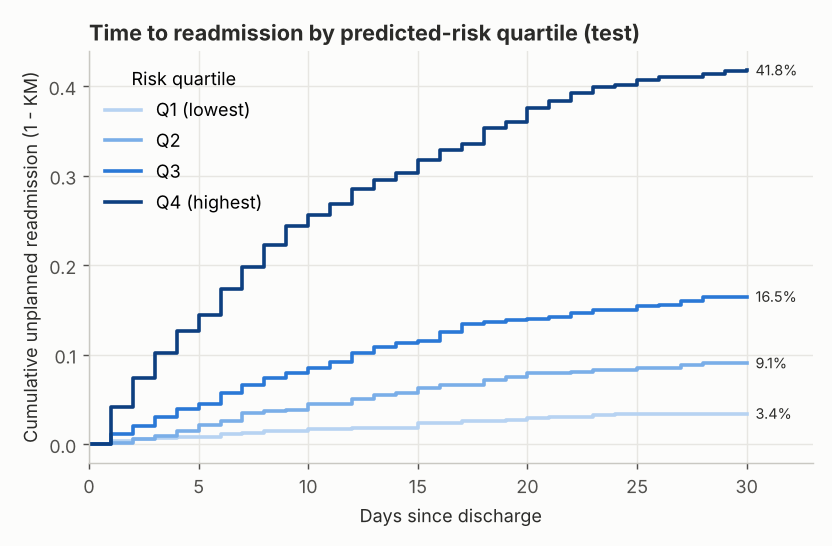

Data behind this chart, as committed beside it:
day, at_risk, events, survival, cumulative_incidence, quartile
0, 728, 0, 1.0, 0.0, Q1 (lowest)
1, 728, 3, 0.9959, 0.004121, Q1 (lowest)
2, 725, 1, 0.9945, 0.005495, Q1 (lowest)
3, 724, 1, 0.9931, 0.006868, Q1 (lowest)
4, 723, 1, 0.9918, 0.008242, Q1 (lowest)
5, 722, 0, 0.9918, 0.008242, Q1 (lowest)
6, 722, 2, 0.989, 0.01099, Q1 (lowest)
7, 720, 1, 0.9876, 0.01236, Q1 (lowest)
8, 719, 2, 0.9849, 0.01511, Q1 (lowest)
9, 717, 0, 0.9849, 0.01511, Q1 (lowest)
10, 717, 1, 0.9835, 0.01648, Q1 (lowest)
11, 716, 0, 0.9835, 0.01648, Q1 (lowest)
12, 716, 1, 0.9821, 0.01786, Q1 (lowest)
13, 715, 0, 0.9821, 0.01786, Q1 (lowest)
14, 715, 0, 0.9821, 0.01786, Q1 (lowest)
15, 715, 4, 0.9766, 0.02335, Q1 (lowest)
16, 711, 0, 0.9766, 0.02335, Q1 (lowest)
17, 711, 2, 0.9739, 0.0261, Q1 (lowest)
18, 709, 0, 0.9739, 0.0261, Q1 (lowest)
19, 709, 1, 0.9725, 0.02747, Q1 (lowest)
20, 708, 1, 0.9712, 0.02885, Q1 (lowest)
21, 707, 1, 0.9698, 0.03022, Q1 (lowest)
22, 706, 0, 0.9698, 0.03022, Q1 (lowest)
23, 706, 2, 0.967, 0.03297, Q1 (lowest)
24, 704, 1, 0.9657, 0.03434, Q1 (lowest)
25, 703, 0, 0.9657, 0.03434, Q1 (lowest)
26, 703, 0, 0.9657, 0.03434, Q1 (lowest)
27, 703, 0, 0.9657, 0.03434, Q1 (lowest)
28, 703, 0, 0.9657, 0.03434, Q1 (lowest)
29, 703, 0, 0.9657, 0.03434, Q1 (lowest)
30, 703, 0, 0.9657, 0.03434, Q1 (lowest)
0, 727, 0, 1.0, 0.0, Q2
1, 727, 1, 0.9986, 0.001376, Q2
2, 726, 3, 0.9945, 0.005502, Q2
3, 723, 3, 0.9904, 0.009629, Q2
4, 720, 4, 0.9849, 0.01513, Q2
5, 716, 5, 0.978, 0.02201, Q2
6, 711, 3, 0.9739, 0.02613, Q2
7, 708, 6, 0.9656, 0.03439, Q2
8, 702, 2, 0.9629, 0.03714, Q2
9, 700, 1, 0.9615, 0.03851, Q2
10, 699, 5, 0.9546, 0.04539, Q2
11, 694, 0, 0.9546, 0.04539, Q2
12, 694, 4, 0.9491, 0.05089, Q2
13, 690, 3, 0.945, 0.05502, Q2
14, 687, 2, 0.9422, 0.05777, Q2
15, 685, 4, 0.9367, 0.06327, Q2
16, 681, 2, 0.934, 0.06602, Q2
17, 679, 0, 0.934, 0.06602, Q2
18, 679, 4, 0.9285, 0.07153, Q2
19, 675, 3, 0.9243, 0.07565, Q2
20, 672, 3, 0.9202, 0.07978, Q2
21, 669, 0, 0.9202, 0.07978, Q2
22, 669, 1, 0.9188, 0.08116, Q2
23, 668, 1, 0.9175, 0.08253, Q2
24, 667, 0, 0.9175, 0.08253, Q2
25, 667, 2, 0.9147, 0.08528, Q2
26, 665, 0, 0.9147, 0.08528, Q2
27, 665, 2, 0.912, 0.08803, Q2
28, 663, 2, 0.9092, 0.09078, Q2
... 64 more rows
